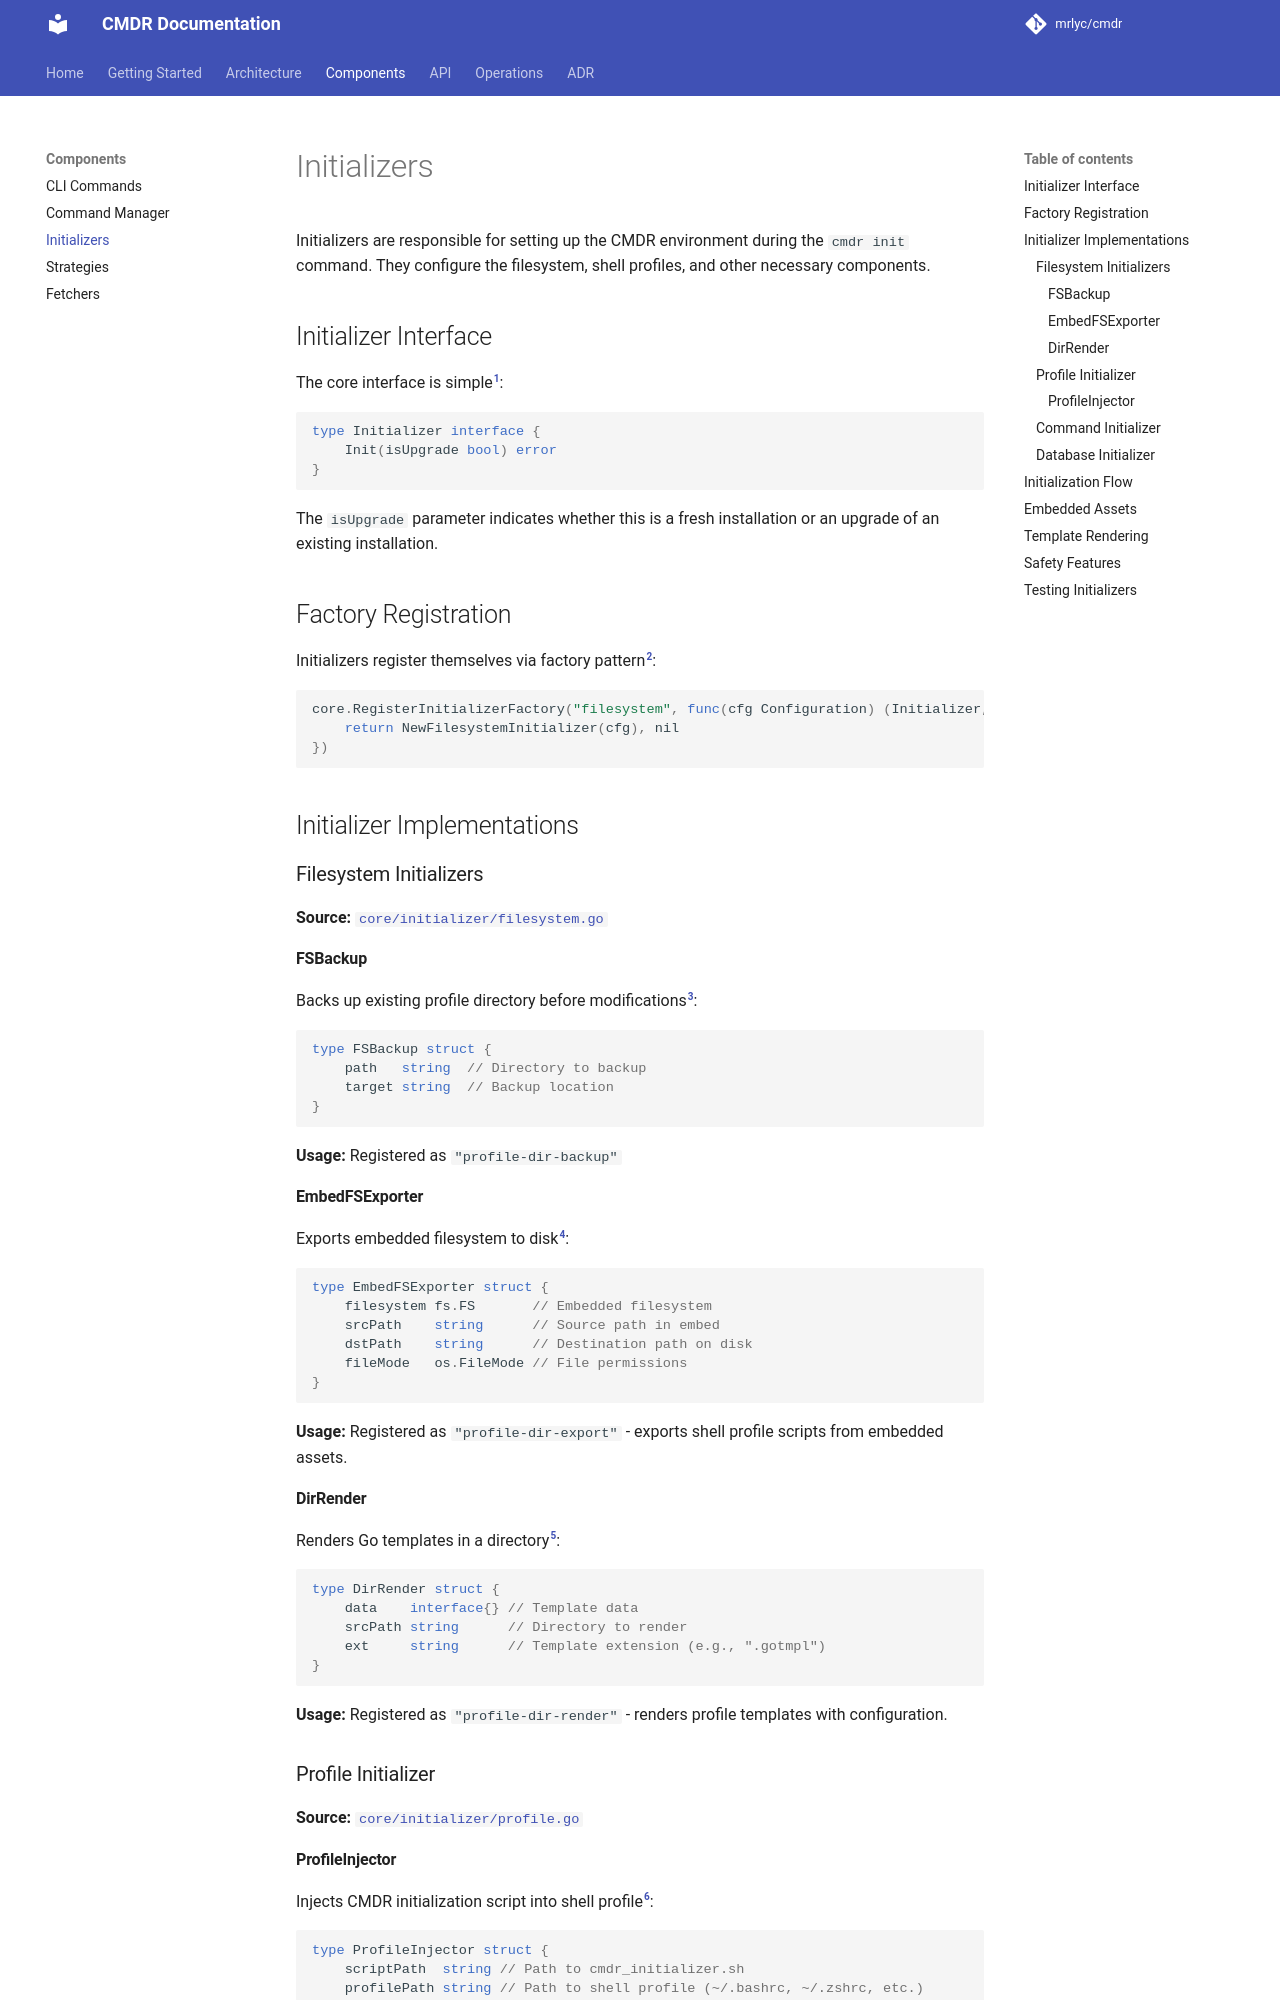

repository: MrLYC/cmdr · page: components/initializers/index.html · generator: mkdocs

# Initializers

Initializers are responsible for setting up the CMDR environment during the `cmdr init` command. They configure the filesystem, shell profiles, and other necessary components.

## Initializer Interface

The core interface is simple[^1]:

```go
type Initializer interface {
    Init(isUpgrade bool) error
}
```

The `isUpgrade` parameter indicates whether this is a fresh installation or an upgrade of an existing installation.

## Factory Registration

Initializers register themselves via factory pattern[^2]:

```go
core.RegisterInitializerFactory("filesystem", func(cfg Configuration) (Initializer, error) {
    return NewFilesystemInitializer(cfg), nil
})
```

## Initializer Implementations

### Filesystem Initializers

**Source:** [`core/initializer/filesystem.go`](https://github.com/mrlyc/cmdr/blob/master/core/initializer/filesystem.go)

#### FSBackup

Backs up existing profile directory before modifications[^3]:

```go
type FSBackup struct {
    path   string  // Directory to backup
    target string  // Backup location
}
```

**Usage:** Registered as `"profile-dir-backup"`

#### EmbedFSExporter

Exports embedded filesystem to disk[^4]:

```go
type EmbedFSExporter struct {
    filesystem fs.FS       // Embedded filesystem
    srcPath    string      // Source path in embed
    dstPath    string      // Destination path on disk
    fileMode   os.FileMode // File permissions
}
```

**Usage:** Registered as `"profile-dir-export"` - exports shell profile scripts from embedded assets.

#### DirRender

Renders Go templates in a directory[^5]:

```go
type DirRender struct {
    data    interface{} // Template data
    srcPath string      // Directory to render
    ext     string      // Template extension (e.g., ".gotmpl")
}
```

**Usage:** Registered as `"profile-dir-render"` - renders profile templates with configuration.

### Profile Initializer

**Source:** [`core/initializer/profile.go`](https://github.com/mrlyc/cmdr/blob/master/core/initializer/profile.go)
